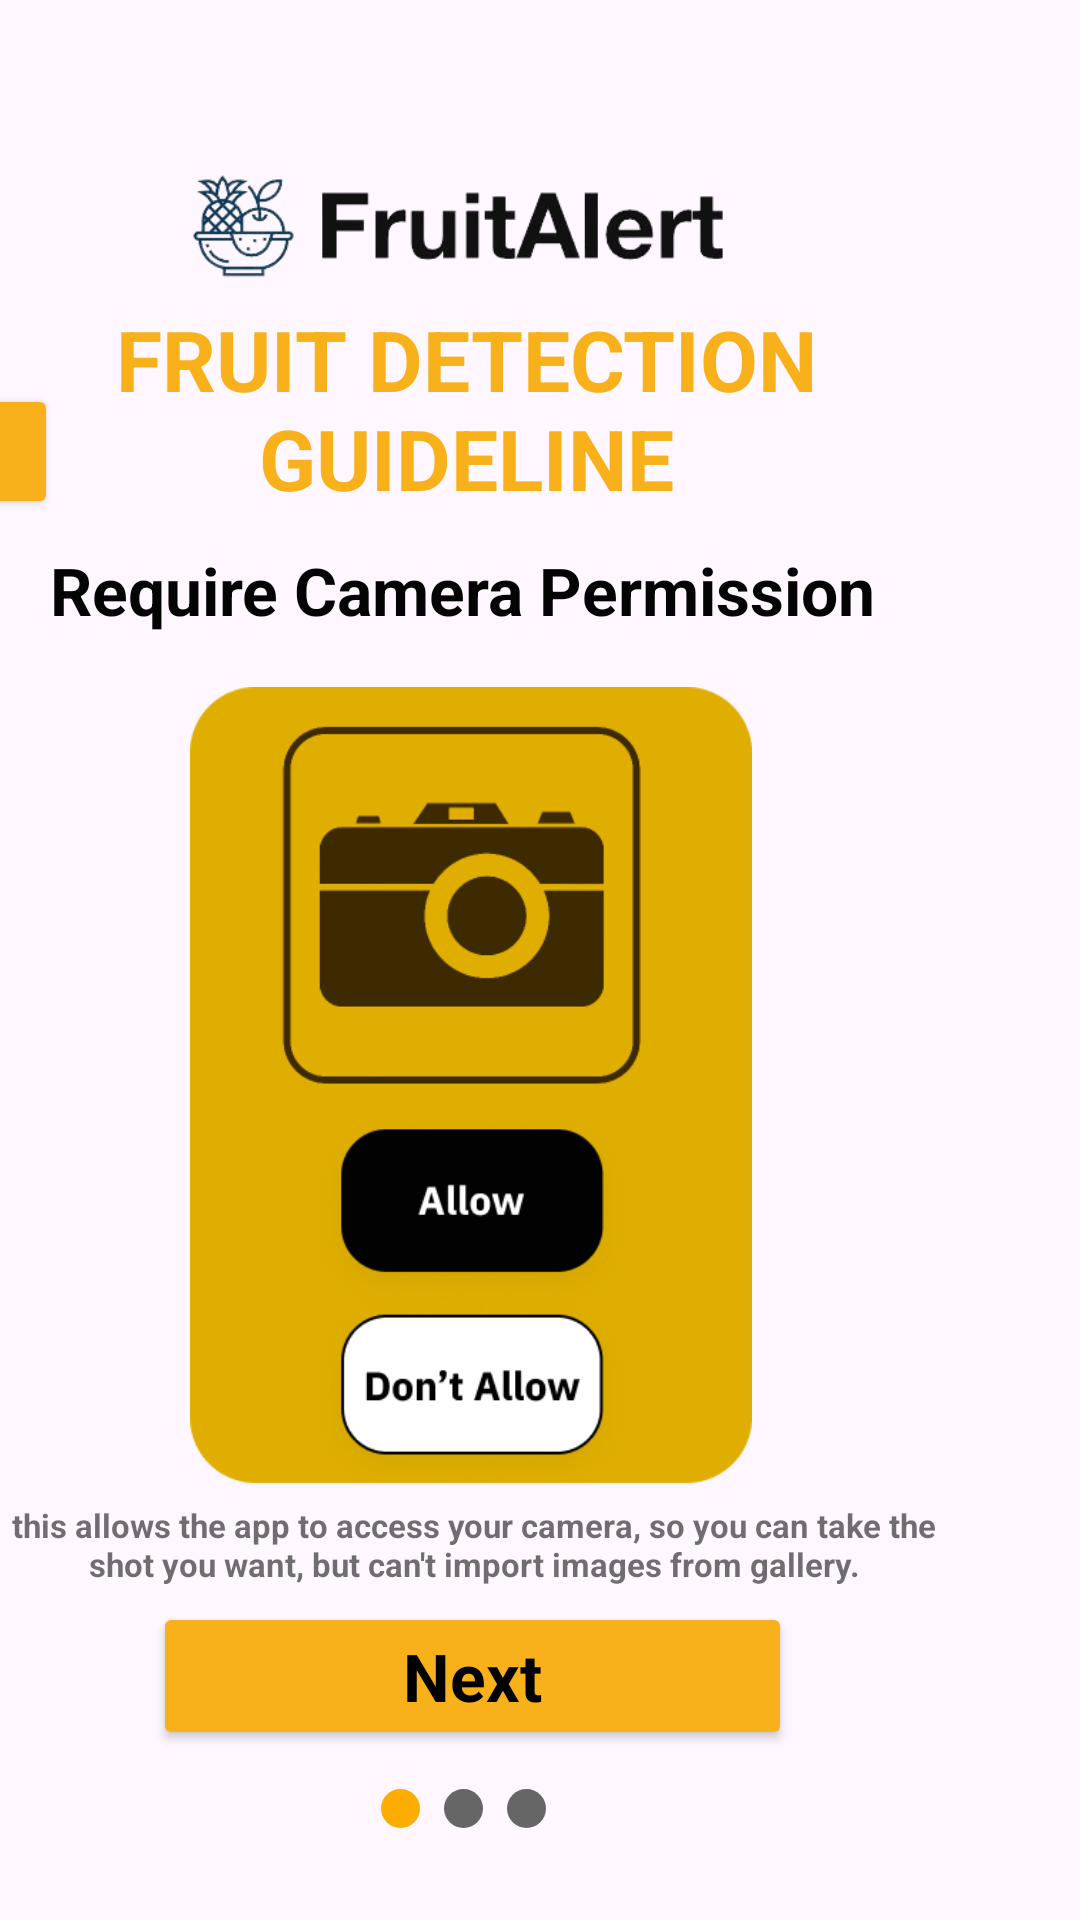

Reconstruct the res/layout file that produces this screen, plus the resources it refers to.
<!-- AndroidManifest.xml: application theme Theme.Tensorflow_fruit_image_classification_java -->
<!-- res/layout/activity_guideline.xml -->
<?xml version="1.0" encoding="utf-8"?>
<androidx.constraintlayout.widget.ConstraintLayout xmlns:android="http://schemas.android.com/apk/res/android"
    xmlns:app="http://schemas.android.com/apk/res-auto"
    xmlns:tools="http://schemas.android.com/tools"
    android:layout_width="match_parent"
    android:layout_height="match_parent"
    android:background="@drawable/bg"
    tools:context=".GuidelineActivity">


    <ImageView
        android:id="@+id/imageView4"
        android:layout_width="234dp"
        android:layout_height="52dp"
        android:layout_marginTop="49dp"
        android:layout_marginEnd="89dp"
        android:gravity="center"
        app:layout_constraintEnd_toEndOf="parent"
        app:layout_constraintTop_toTopOf="parent"
        app:srcCompat="@drawable/icon_transparent" />

    <Button
        android:id="@+id/goPreviousButton"
        android:layout_width="41dp"
        android:layout_height="45dp"
        android:layout_marginTop="27dp"
        android:layout_marginBottom="21dp"
        android:backgroundTint="#F8B11B"
        android:drawableLeft="@drawable/arrow_left_icon"
        android:drawablePadding="2dp"
        android:gravity="left|center"
        android:padding="10dp"
        android:textColor="#000"
        app:layout_constraintBottom_toTopOf="@+id/guideline_text1"
        app:layout_constraintEnd_toStartOf="@+id/guideline_heading"
        app:layout_constraintTop_toTopOf="@+id/guideline_heading"
        app:layout_constraintVertical_bias="0.0" />

    <TextView
        android:id="@+id/skip"
        android:layout_width="44dp"
        android:layout_height="28dp"
        android:layout_alignParentLeft="true"
        android:layout_alignParentTop="true"
        android:layout_marginTop="132dp"
        android:layout_marginBottom="571dp"
        android:gravity="top"
        android:text="@string/skip"
        android:textAppearance="@style/skip"
        app:layout_constraintBottom_toBottomOf="parent"
        app:layout_constraintStart_toEndOf="@+id/guideline_heading"
        app:layout_constraintTop_toTopOf="parent" />

    <TextView
        android:id="@+id/guideline_heading"
        android:layout_width="273dp"
        android:layout_height="73dp"
        android:layout_alignParentTop="true"
        android:layout_alignParentBottom="true"
        android:layout_centerHorizontal="true"
        android:layout_marginEnd="68dp"
        android:gravity="center|center_horizontal|top"
        android:text="@string/guideline_heading"
        android:textAppearance="@style/guideline_heading"
        app:layout_constraintEnd_toEndOf="parent"
        app:layout_constraintTop_toBottomOf="@+id/imageView4" />

    <TextView
        android:id="@+id/guideline_text1"
        android:layout_width="296dp"
        android:layout_height="31dp"
        android:layout_alignParentLeft="true"
        android:layout_alignParentTop="true"

        android:layout_marginTop="8dp"
        android:layout_marginEnd="58dp"
        android:gravity="center_horizontal|top"
        android:text="@string/guideline_text1"
        android:textAppearance="@style/guideline_text1"
        app:layout_constraintEnd_toEndOf="parent"
        app:layout_constraintTop_toBottomOf="@+id/guideline_heading" />

    <ImageView
        android:id="@+id/imageView5"
        android:layout_width="310dp"
        android:layout_height="272dp"
        android:layout_marginTop="16dp"
        android:layout_marginEnd="48dp"
        android:gravity="center_horizontal|top"
        app:layout_constraintEnd_toEndOf="parent"
        app:layout_constraintTop_toBottomOf="@+id/guideline_text1"
        app:srcCompat="@drawable/guideline1" />

    <TextView
        android:id="@+id/guideline_text2"
        android:layout_width="316dp"
        android:layout_height="33dp"
        android:layout_alignParentLeft="true"
        android:layout_alignParentTop="true"
        android:layout_marginEnd="44dp"
        android:gravity="center_horizontal|top"
        android:text="@string/guideline_text2"
        android:textAppearance="@style/guideline_text2"
        app:layout_constraintEnd_toEndOf="parent"
        app:layout_constraintTop_toBottomOf="@+id/imageView5" />

    <Button
        android:id="@+id/button3"
        android:layout_width="213dp"
        android:layout_height="wrap_content"
        android:layout_marginEnd="96dp"
        android:backgroundTint="#F8B11B"
        android:text="@string/guideline_button1"
        android:textAppearance="@style/guideline_button1"
        android:textColor="#000000"
        android:textStyle="bold"
        app:layout_constraintEnd_toEndOf="parent"
        app:layout_constraintTop_toBottomOf="@+id/guideline_text2" />

    <ImageView
        android:id="@+id/ellipse_2"
        android:layout_width="13dp"
        android:layout_height="13dp"
        android:layout_alignParentLeft="true"
        android:layout_alignParentTop="true"

        android:layout_marginTop="13dp"
        android:layout_marginEnd="8dp"
        app:layout_constraintEnd_toStartOf="@+id/ellipse_3"
        app:layout_constraintTop_toBottomOf="@+id/button3"
        app:srcCompat="@drawable/ellipse_black" />

    <ImageView
        android:id="@+id/ellipse_1"
        android:layout_width="13dp"
        android:layout_height="13dp"
        android:layout_alignParentLeft="true"
        android:layout_alignParentTop="true"
        android:layout_marginTop="13dp"
        android:layout_marginEnd="8dp"
        app:layout_constraintEnd_toStartOf="@+id/ellipse_2"
        app:layout_constraintTop_toBottomOf="@+id/button3"
        app:srcCompat="@drawable/ellipse_yellow" />

    <ImageView
        android:id="@+id/ellipse_3"
        android:layout_width="13dp"
        android:layout_height="13dp"
        android:layout_alignParentLeft="true"
        android:layout_alignParentTop="true"
        android:layout_marginTop="13dp"
        android:layout_marginEnd="178dp"
        app:layout_constraintEnd_toEndOf="parent"
        app:layout_constraintTop_toBottomOf="@+id/button3"
        app:srcCompat="@drawable/ellipse_black" />


</androidx.constraintlayout.widget.ConstraintLayout>
<!-- resources referenced by this layout -->
<resources>
  <!-- drawable ellipse_black (drawable) -->
  <?xml version="1.0" encoding="utf-8"?>
  <shape xmlns:android="http://schemas.android.com/apk/res/android"
      android:shape="oval">
  
          <solid
              android:color="#666666"/>
          <size
              android:width="128dp"
              android:height="128dp"/>
  
  </shape>
  <!-- drawable ellipse_yellow (drawable) -->
  <?xml version="1.0" encoding="utf-8"?>
  <shape xmlns:android="http://schemas.android.com/apk/res/android"
      android:shape="oval">
  
          <solid
              android:color="#FDAC01"/>
          <size
              android:width="128dp"
              android:height="128dp"/>
  
  </shape>
  <!-- drawable guideline1: png bitmap (drawable, 41042 bytes) -->
  <!-- drawable icon_transparent: png bitmap (drawable, 31028 bytes) -->
  <string name="guideline_button1">Next</string>
  <string name="guideline_heading">FRUIT DETECTION GUIDELINE</string>
  <string name="guideline_text1">
          Require Camera Permission
      </string>
  <string name="guideline_text2">
          this allows the app to access your camera, so you can take the shot you want, but can\'t import images from gallery.
      </string>
  <string name="skip">SKIP</string>
  <style name="guideline_button1">
          <item name="android:textSize">22sp</item>
      </style>
  <style name="guideline_heading">
          <item name="android:textSize">28sp</item>
          <item name="android:textColor">#F8B11B</item>
          <item name="android:textStyle">bold</item>
      </style>
  <style name="guideline_text1">
          <item name="android:textSize">22sp</item>
          <item name="android:textColor">#040404</item>
          <item name="android:textStyle">bold</item>
      </style>
  <style name="guideline_text2">
          <item name="android:textSize">11sp</item>
          <item name="android:textColor">#8F000000</item>
          <item name="android:textStyle">bold</item>
      </style>
  <style name="skip">
          <item name="android:textSize">18sp</item>
          <item name="android:textColor">#000000</item>
      </style>
  <style name="Theme.Tensorflow_fruit_image_classification_java" parent="Base.Theme.Tensorflow_fruit_image_classification_java" />
  <style name="Base.Theme.Tensorflow_fruit_image_classification_java" parent="Theme.Material3.DayNight.NoActionBar">
          
          
      </style>
</resources>
